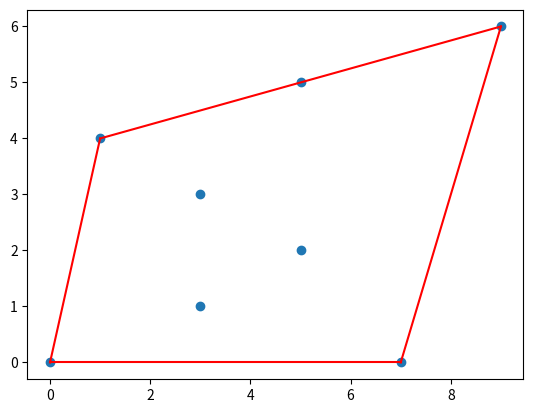

Write Python code to recreate this figure.
from matplotlib import pyplot as plt 
from random import randint 
from math import atan2 

def create_points(ct,min=0,max=50):
	return [[randint(min,max),randint(min,max)] for _ in range(ct)]


def scatter_plot(coords,convex_hull=None):
	
	xs,ys=zip(*coords) # unzip into x and y coord lists
	plt.scatter(xs,ys,) # plot the data points

	if convex_hull!=None:

		for i in range(1,len(convex_hull)+1):
			if i==len(convex_hull): i=0 # wrap
			c0=convex_hull[i-1]
			c1=convex_hull[i]
			plt.plot((c0[0],c1[0]),(c0[1],c1[1]),'r')
	plt.show()


def polar_angle(p0,p1=None):
	if p1==None: p1=anchor
	y_span=p0[1]-p1[1]
	x_span=p0[0]-p1[0]
	return atan2(y_span,x_span)

def distance(p0,p1=None):
	if p1==None: p1=anchor
	y_span=p0[1]-p1[1]
	x_span=p0[0]-p1[0]
	return y_span**2 + x_span**2


def det(p1,p2,p3):
	return   (p2[0]-p1[0])*(p3[1]-p1[1])-(p2[1]-p1[1])*(p3[0]-p1[0])
# 	[ p1(x)		 p1(y) 		1]
#	[ p2(x)		 p2(y) 		1]
# 	[ p3(x) 	 p3(y)		1]
# 		If >0  counter-clockwise
# 			If <0  clockwise
# 				If =0  collinear

def quick(a):
	if len(a)<=1: 
		return a
	smaller=[]
	equal=[]
	larger=[]

	piv_ang=polar_angle(a[randint(0,len(a)-1)]) # select random pivot
	
	for pt in a:
		pt_ang=polar_angle(pt) # calculate current point angle
		if   pt_ang<piv_ang:  smaller.append(pt)
		elif pt_ang==piv_ang: equal.append(pt)
		else: 				  larger.append(pt)
	
	return   quick(smaller)+sorted(equal,key=distance)+quick(larger)

def graham_scan(points):
	global anchor # to be set, (x,y) with smallest y value

	min_idx=None
	for i,(x,y) in enumerate(points):
		if min_idx==None or y<points[min_idx][1]:
			min_idx=i
		if y==points[min_idx][1] and x<points[min_idx][0]:
			min_idx=i

	anchor=points[min_idx]
	sorted_pts=quick(points)
	del sorted_pts[sorted_pts.index(anchor)]
	
	hull=[anchor,sorted_pts[0]]
	for s in sorted_pts[1:]:
		while det(hull[-2],hull[-1],s)<=0:
			del hull[-1] # backtrack
			
		hull.append(s)
		
	return hull


#pts=create_points(100)
pts=[[9,6],[5,5],[1,4],[3,3],[5,2],[3,1],[0,0],[7,0]]

print (pts)
hull=graham_scan(pts)
print (hull)
scatter_plot(pts,hull)
